Run: headless pygame with SDL's dummy video driver; simulated clock (each Clock.tick advances the game by its frame time, no real sleeping); random seed 0; keys injected as events and as key.get_pressed() state; no mouse input.
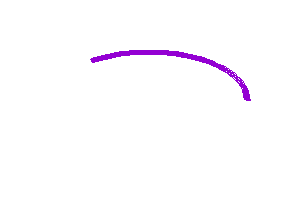
Frame 1 of 4 · flips 1–60 · no input
Frame 2 of 4 · flips 61–180 · tapped SPACE, RETURN · held RIGHT (→), D · screen unchanged from frame 1, image omitted
Frame 3 of 4 · flips 181–300 · held DOWN (↓), S · screen unchanged from frame 2, image omitted
Frame 4 of 4 · flips 301–420 · held LEFT (←), A, UP (↑), W · screen unchanged from frame 3, image omitted

The pygame program that drew these frames:

import pygame as pg
pg.init()
prozor = pg.display.set_mode((300,200))
pg.display.set_caption("Crtamo oblike")
prozor.fill(pg.Color("White"))

pg.draw.arc(prozor, pg.Color("DarkViolet"), (50, 50, 200, 100), 0, 2.2, 5)
pg.display.update()

while pg.event.wait().type != pg.QUIT:
    pass
pg.quit()
